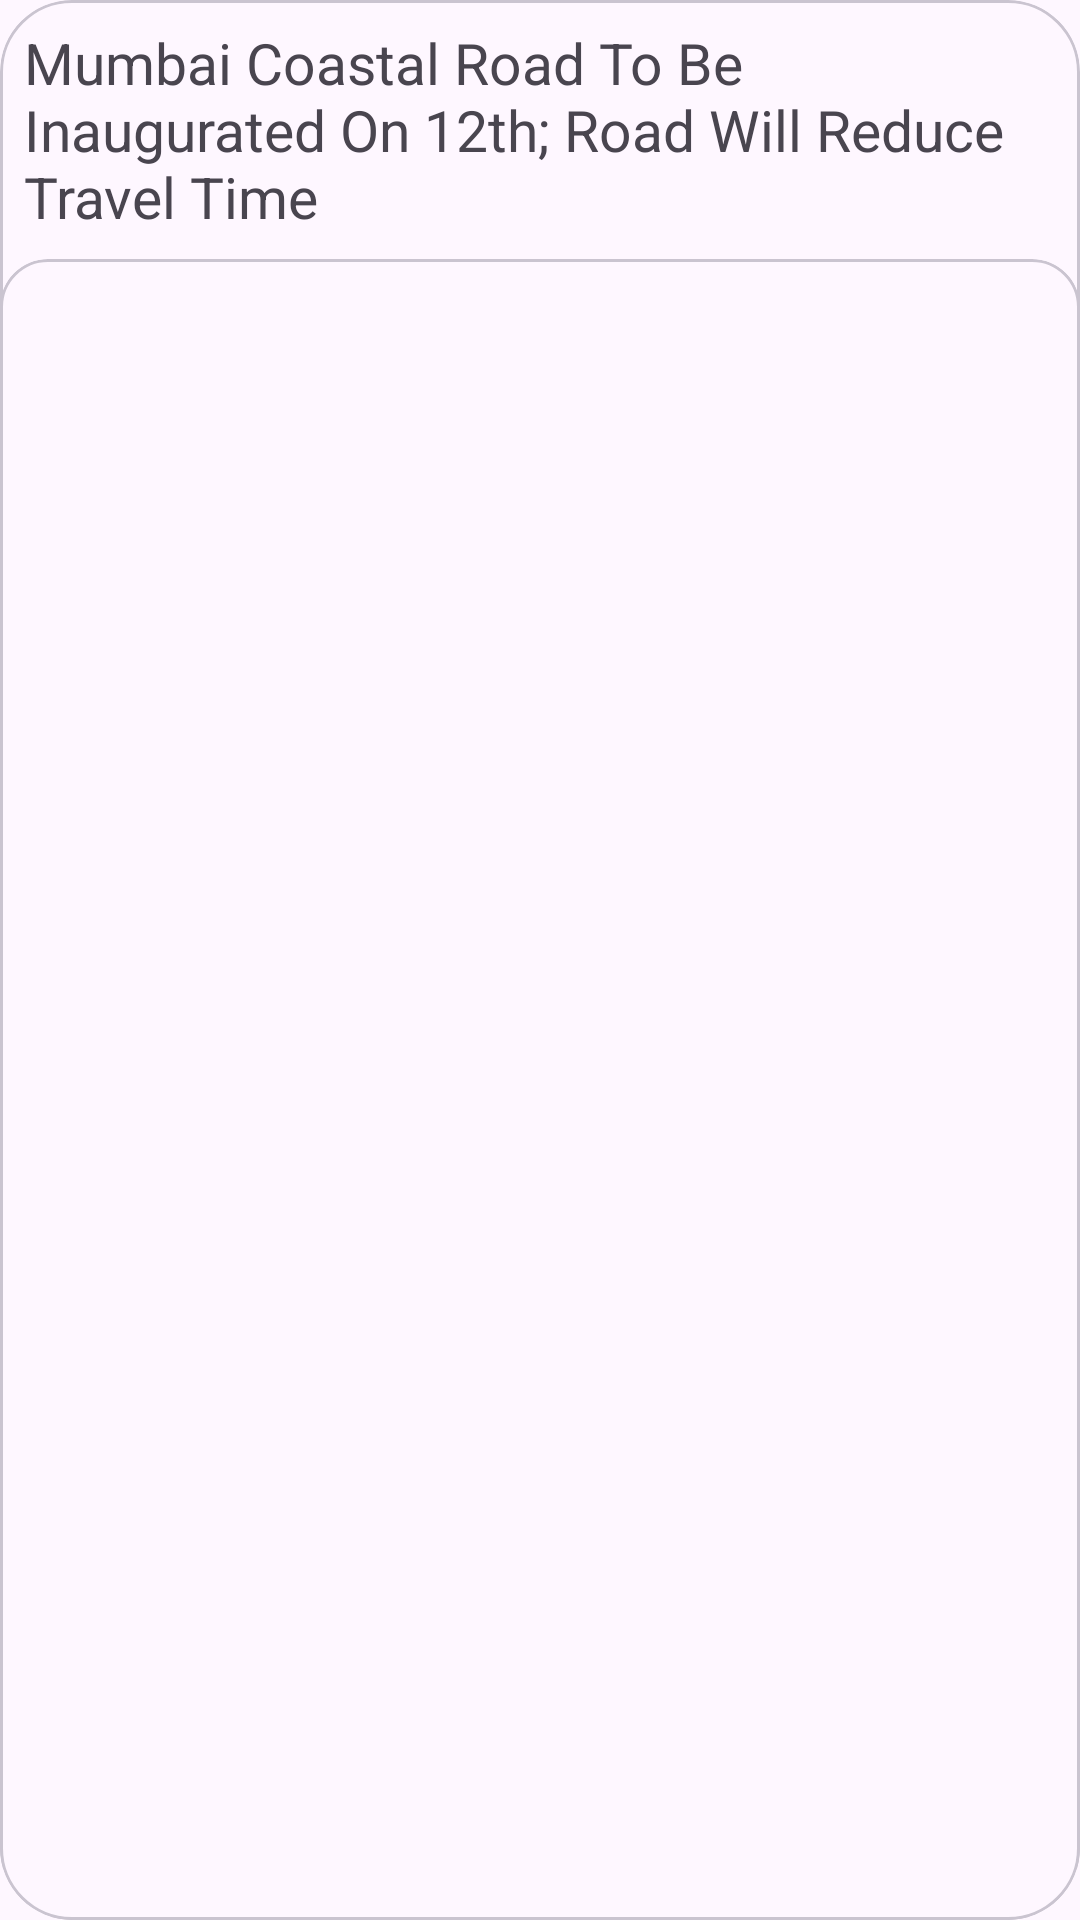

Produce the Android XML layout that renders to this screen, including the resource entries it uses.
<!-- AndroidManifest.xml: application theme Theme.UnfilteredNoise -->
<!-- res/layout/breaking_news_feed_card.xml -->
<?xml version="1.0" encoding="utf-8"?>
<com.google.android.material.card.MaterialCardView
    xmlns:android="http://schemas.android.com/apk/res/android"
    xmlns:app="http://schemas.android.com/apk/res-auto"
    android:layout_marginStart="8dp"
    android:layout_marginTop="8dp"
    android:layout_width="196dp"
    android:layout_height="259dp"
    android:fadingEdge="horizontal"
    app:cardCornerRadius="24dp">

    <androidx.constraintlayout.widget.ConstraintLayout
        android:layout_width="match_parent"
        android:layout_height="match_parent"
        >

        <com.google.android.material.textview.MaterialTextView
            android:id="@+id/headlineFeedCV"
            android:layout_width="wrap_content"
            android:layout_height="wrap_content"
            android:maxLines="3"
            android:textIsSelectable="true"
            android:padding="8dp"
            android:text="Mumbai Coastal Road To Be Inaugurated On 12th; Road Will Reduce Travel Time"
            android:textSize="19sp"
            app:layout_constraintEnd_toEndOf="parent"
            app:layout_constraintStart_toStartOf="parent"
            app:layout_constraintTop_toTopOf="parent" />

        <com.google.android.material.card.MaterialCardView
            android:id="@+id/imgHoldCard1"
            android:layout_width="0dp"
            android:layout_height="0dp"
            app:cardCornerRadius="16dp"
            app:layout_constraintBottom_toBottomOf="parent"
            app:layout_constraintEnd_toEndOf="parent"
            app:layout_constraintStart_toStartOf="parent"
            app:layout_constraintTop_toBottomOf="@+id/headlineFeedCV">

            <androidx.constraintlayout.widget.ConstraintLayout
                android:layout_width="match_parent"
                android:layout_height="match_parent">

                <ImageView
                    android:id="@+id/imgNewsFeed"
                    android:layout_width="match_parent"
                    android:layout_height="match_parent"
                    android:scaleType="centerCrop"
                    app:layout_constraintBottom_toBottomOf="parent"
                    app:layout_constraintEnd_toEndOf="parent"
                    app:layout_constraintHorizontal_bias="0.5"
                    app:layout_constraintStart_toStartOf="parent"
                    app:layout_constraintTop_toTopOf="parent"
                    app:layout_constraintVertical_bias="0.5" />


            </androidx.constraintlayout.widget.ConstraintLayout>


        </com.google.android.material.card.MaterialCardView>





    </androidx.constraintlayout.widget.ConstraintLayout>




</com.google.android.material.card.MaterialCardView>
<!-- resources referenced by this layout -->
<resources>
  <style name="Theme.UnfilteredNoise" parent="Base.Theme.UnfilteredNoise" />
  <style name="Base.Theme.UnfilteredNoise" parent="Theme.Material3.DayNight.NoActionBar">
          
          
  
          <item name="colorPrimary">#435CFF</item>
          <item name="colorAccent">#FA2250FA</item>
  
      </style>
</resources>
